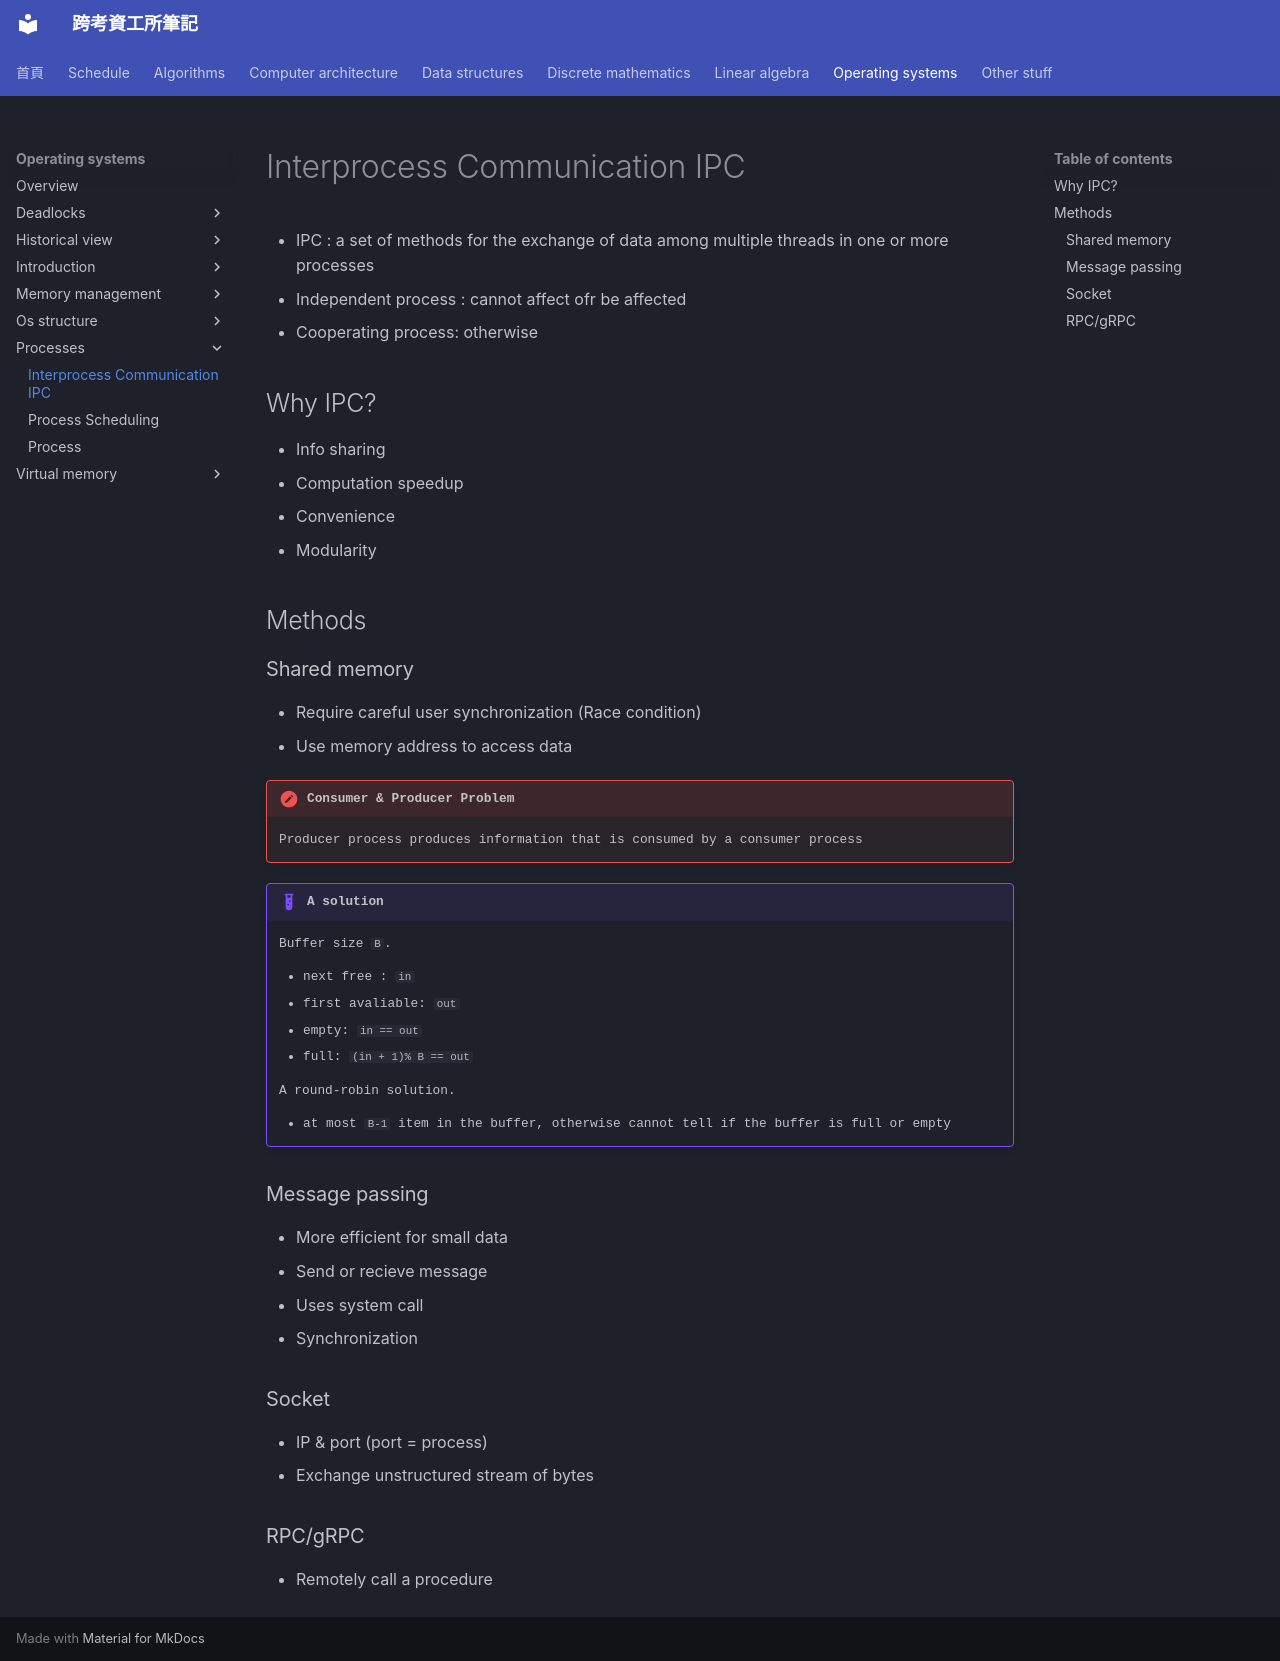

repository: xDDoubleTea/cs-grad-notes · page: operating-systems/processes/ipc/index.html · generator: mkdocs

# Interprocess Communication IPC


- IPC : a set of methods for the exchange of data among multiple threads in one or more processes
- Independent process : cannot affect ofr be affected
- Cooperating process: otherwise

## Why IPC?

- Info sharing
- Computation speedup
- Convenience
- Modularity

## Methods

### Shared memory

- Require careful user synchronization (Race condition)
- Use memory address to access data

!!! problem "Consumer & Producer Problem"

    Producer process produces information that is consumed by a consumer process

!!! example "A solution"

    Buffer size `B`.

    - next free : `in`
    - first avaliable: `out`
    - empty: `in == out`
    - full: `(in + 1)% B == out`

    A round-robin solution.

    - at most `B-1` item in the buffer, otherwise cannot tell if the buffer is full or empty

    
    


### Message passing

- More efficient for small data
- Send or recieve message
- Uses system call
- Synchronization


    
    
    


### Socket

- IP & port (port = process)
- Exchange unstructured stream of bytes

### RPC/gRPC

- Remotely call a procedure
